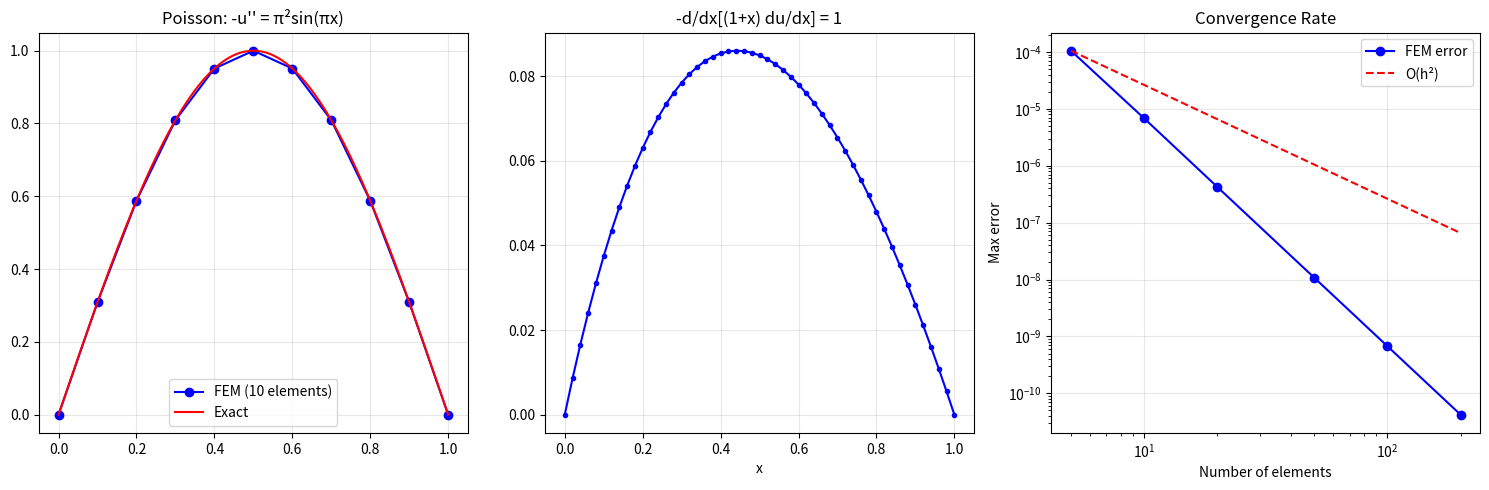

Here is the Python script that generated this plot:
"""
Finite Element Method (FEM) — 1D
=================================
Solves boundary value problems using a weak (variational) formulation.

Core idea:
1. Multiply the PDE by a test function and integrate (weak form).
2. Approximate the solution as a sum of basis functions (hat functions).
3. Assemble a global stiffness matrix from element contributions.
4. Solve the resulting linear system.

Advantages over FDM:
- Handles irregular geometries naturally.
- Mathematically rigorous error bounds.
- Easily handles variable coefficients and mixed BCs.

Demo problem: -d/dx[p(x) du/dx] + q(x)u = f(x) on [a,b]
with Dirichlet BCs (can extend to Neumann).
"""

import numpy as np


def fem_1d(p_func, q_func, f_func, x_range, n_elements,
           bc_left=0.0, bc_right=0.0):
    """
    1D Finite Element Method using linear (hat) basis functions.
    
    Solves: -d/dx[p(x) du/dx] + q(x) u = f(x)
    with u(a) = bc_left, u(b) = bc_right.
    
    Parameters
    ----------
    p_func : callable – coefficient p(x) (e.g., thermal conductivity)
    q_func : callable – coefficient q(x) (e.g., reaction term)
    f_func : callable – source term f(x)
    x_range : tuple (a, b)
    n_elements : int – number of elements
    
    Returns
    -------
    x : ndarray – node positions
    u : ndarray – solution at nodes
    """
    a, b = x_range
    n_nodes = n_elements + 1
    x = np.linspace(a, b, n_nodes)
    h = np.diff(x)  # Element sizes

    # Global stiffness matrix K and load vector F
    K = np.zeros((n_nodes, n_nodes))
    F = np.zeros(n_nodes)

    # Gauss quadrature points for integration (2-point, exact for cubics)
    xi_gq = np.array([-1/np.sqrt(3), 1/np.sqrt(3)])  # Reference element [-1, 1]
    w_gq = np.array([1.0, 1.0])

    for e in range(n_elements):
        # Element nodes
        x1, x2 = x[e], x[e + 1]
        he = h[e]

        # Local stiffness and load
        K_local = np.zeros((2, 2))
        F_local = np.zeros(2)

        for gp in range(2):
            # Map from reference [-1,1] to physical [x1, x2]
            xi = xi_gq[gp]
            x_phys = 0.5 * (x1 + x2) + 0.5 * he * xi

            # Shape functions on reference element
            N1 = 0.5 * (1 - xi)
            N2 = 0.5 * (1 + xi)
            # Derivatives (dN/dx = dN/dξ * dξ/dx = dN/dξ * 2/h)
            dN1 = -1.0 / he
            dN2 = 1.0 / he

            # Evaluate coefficients at quadrature point
            p_val = p_func(x_phys)
            q_val = q_func(x_phys)
            f_val = f_func(x_phys)

            # Jacobian (dx/dξ = h/2)
            jac = he / 2.0

            # Element stiffness: ∫ [p dNi/dx dNj/dx + q Ni Nj] dx
            N = np.array([N1, N2])
            dN = np.array([dN1, dN2])

            K_local += (p_val * np.outer(dN, dN) + q_val * np.outer(N, N)) * jac * w_gq[gp]
            F_local += f_val * N * jac * w_gq[gp]

        # Assemble into global system
        dofs = [e, e + 1]
        for i_local in range(2):
            F[dofs[i_local]] += F_local[i_local]
            for j_local in range(2):
                K[dofs[i_local], dofs[j_local]] += K_local[i_local, j_local]

    # Apply Dirichlet BCs
    # Method: Set equation rows for boundary nodes to identity
    K[0, :] = 0;    K[0, 0] = 1;     F[0] = bc_left
    K[-1, :] = 0;   K[-1, -1] = 1;   F[-1] = bc_right

    # Solve
    u = np.linalg.solve(K, F)

    return x, u


# ============================================================
# Demo
# ============================================================
if __name__ == "__main__":
    print("=" * 60)
    print("FINITE ELEMENT METHOD (1D) DEMO")
    print("=" * 60)

    # --- Problem 1: Simple Poisson ---
    # -u'' = π²sin(πx), u(0)=0, u(1)=0
    # Exact: u(x) = sin(πx)
    print("\n--- Problem 1: -u'' = π²sin(πx) ---")
    p = lambda x: 1.0
    q = lambda x: 0.0
    f = lambda x: np.pi**2 * np.sin(np.pi * x)
    u_exact = lambda x: np.sin(np.pi * x)

    for n_el in [5, 10, 20, 50]:
        x, u = fem_1d(p, q, f, (0, 1), n_el)
        error = np.max(np.abs(u - u_exact(x)))
        print(f"  n_elements = {n_el:3d}  |  Max error = {error:.6e}")

    # --- Problem 2: Variable coefficient ---
    # -d/dx[(1+x) du/dx] = 1, u(0)=0, u(1)=0
    print("\n--- Problem 2: -d/dx[(1+x) du/dx] = 1 ---")
    p2 = lambda x: 1.0 + x
    q2 = lambda x: 0.0
    f2 = lambda x: 1.0
    # Exact: u = -x + ln(1+x)/ln(2)  ...approximately
    x2, u2 = fem_1d(p2, q2, f2, (0, 1), 50)
    print(f"  Solution at midpoint: u(0.5) = {u2[25]:.6f}")

    # --- Problem 3: Reaction-diffusion ---
    # -u'' + u = x, u(0)=0, u(1)=0
    print("\n--- Problem 3: -u'' + u = x (reaction-diffusion) ---")
    p3 = lambda x: 1.0
    q3 = lambda x: 1.0
    f3 = lambda x: x
    x3, u3 = fem_1d(p3, q3, f3, (0, 1), 50)
    print(f"  Solution at midpoint: u(0.5) = {u3[25]:.6f}")

    # Plot
    try:
        import matplotlib.pyplot as plt
        fig, axes = plt.subplots(1, 3, figsize=(15, 5))

        # Problem 1
        x, u = fem_1d(p, q, f, (0, 1), 10)
        axes[0].plot(x, u, 'bo-', markersize=6, label='FEM (10 elements)')
        x_fine = np.linspace(0, 1, 200)
        axes[0].plot(x_fine, u_exact(x_fine), 'r-', label='Exact')
        axes[0].set_title("Poisson: -u'' = π²sin(πx)")
        axes[0].legend()
        axes[0].grid(True, alpha=0.3)

        # Problem 2
        axes[1].plot(x2, u2, 'b-o', markersize=3)
        axes[1].set_title("-d/dx[(1+x) du/dx] = 1")
        axes[1].set_xlabel('x')
        axes[1].grid(True, alpha=0.3)

        # Convergence study
        errors = []
        ns = [5, 10, 20, 50, 100, 200]
        for n_el in ns:
            x, u = fem_1d(p, q, f, (0, 1), n_el)
            errors.append(np.max(np.abs(u - u_exact(x))))
        axes[2].loglog(ns, errors, 'bo-', label='FEM error')
        axes[2].loglog(ns, [errors[0] * (ns[0]/n)**2 for n in ns], 'r--', label='O(h²)')
        axes[2].set_xlabel('Number of elements')
        axes[2].set_ylabel('Max error')
        axes[2].set_title('Convergence Rate')
        axes[2].legend()
        axes[2].grid(True, alpha=0.3)

        plt.tight_layout()
        plt.savefig("finite_element_method.png", dpi=150)
        plt.show()
    except ImportError:
        print("(matplotlib not available)")
